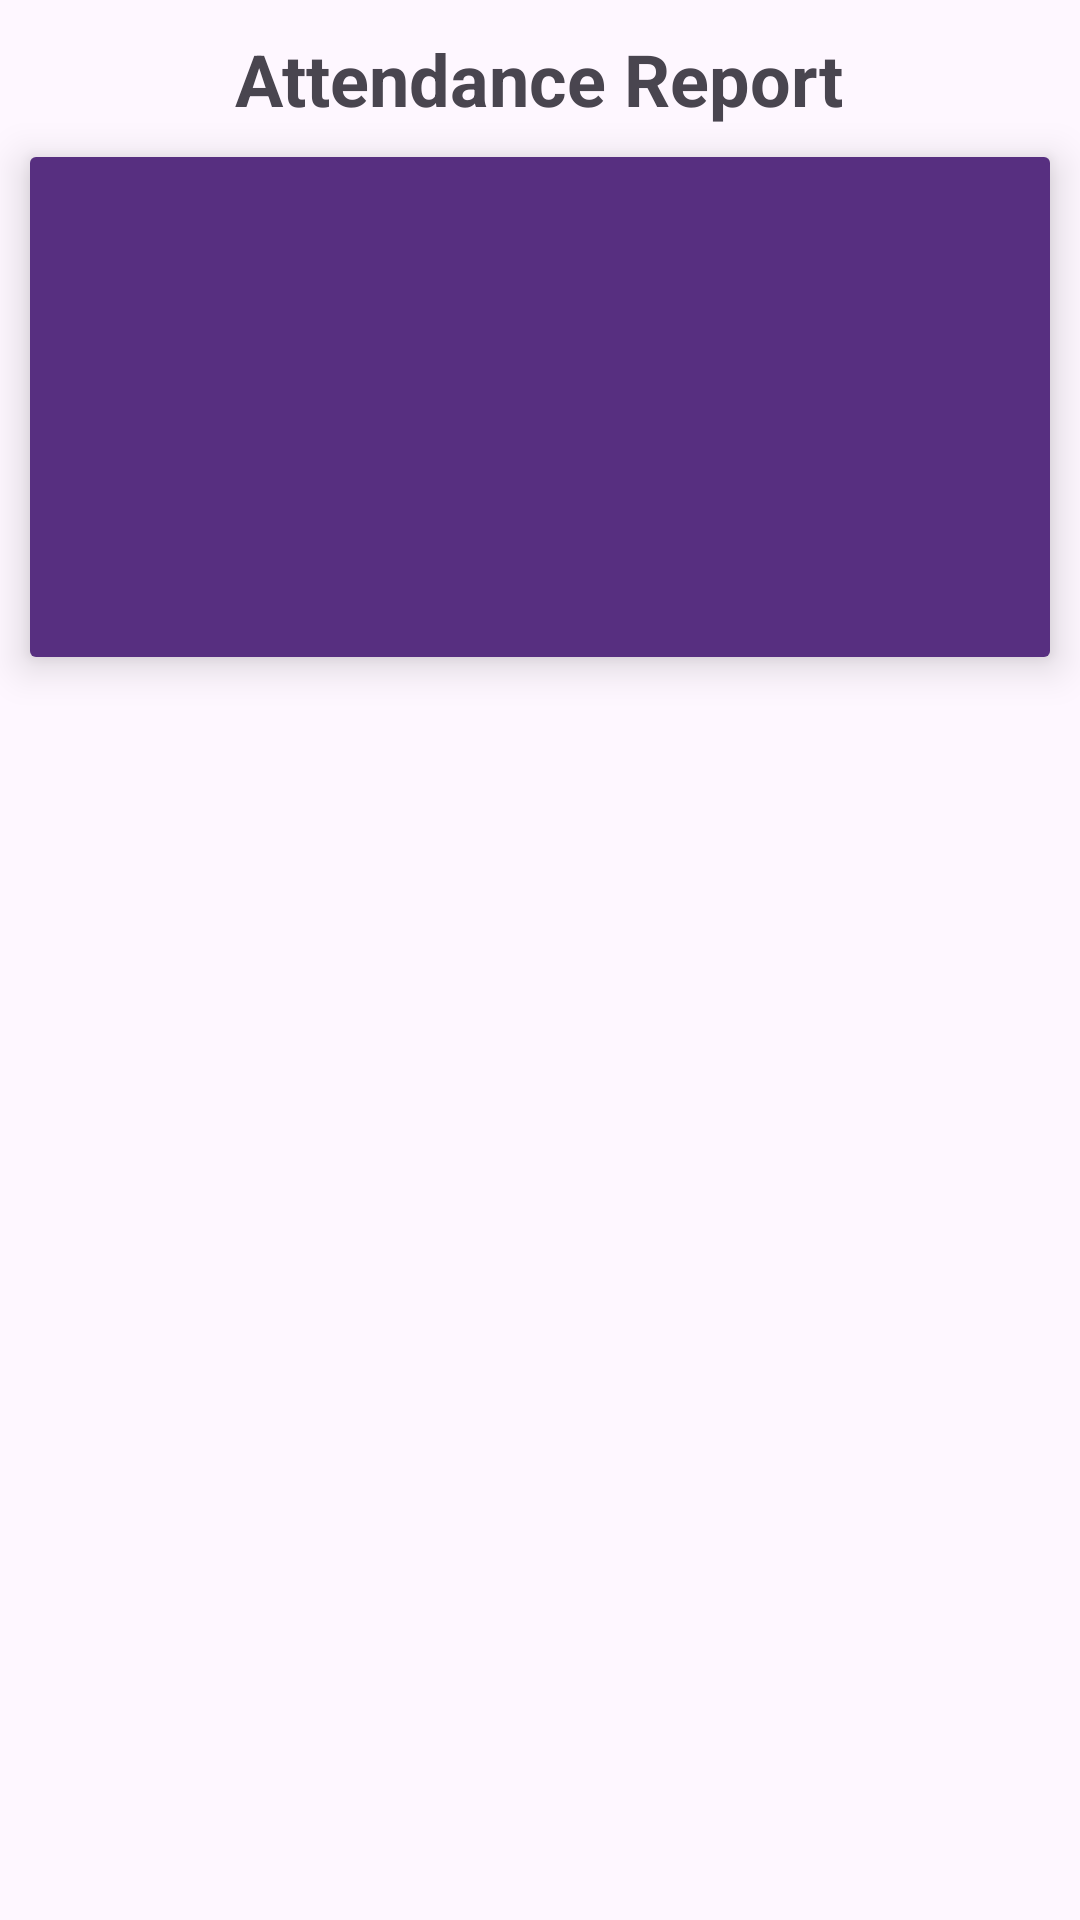

Produce the Android XML layout that renders to this screen, including the resource entries it uses.
<!-- AndroidManifest.xml: application theme Theme.CCISAttendanceChecker -->
<!-- res/layout/activity_attendance_report.xml -->
<?xml version="1.0" encoding="utf-8"?>
<LinearLayout xmlns:android="http://schemas.android.com/apk/res/android"
    xmlns:app="http://schemas.android.com/apk/res-auto"
    xmlns:tools="http://schemas.android.com/tools"
    android:id="@+id/main"
    android:layout_width="match_parent"
    android:layout_height="match_parent"
    android:orientation="vertical"
    android:fitsSystemWindows="true"
    tools:context=".AttendanceReportActivity">


    <RelativeLayout
        android:layout_width="match_parent"
        android:layout_height="wrap_content"
        >

        <ImageView
            android:id="@+id/backButton"
            android:layout_width="wrap_content"
            android:layout_height="wrap_content"
            android:src="@drawable/icon_back_ios"
            android:layout_marginStart="15dp"
            android:layout_centerVertical="true"/>

        <TextView
            android:layout_width="wrap_content"
            android:layout_height="wrap_content"
            android:text="Attendance Report"
            android:padding="10dp"
            android:textSize="24sp"
            android:textStyle="bold"
            android:layout_centerHorizontal="true"
            />

        <ImageView
            android:id="@+id/printButton"
            android:layout_width="wrap_content"
            android:layout_height="wrap_content"
            android:src="@drawable/icon_print"
            android:layout_alignParentEnd="true"
            android:layout_marginEnd="15dp"
            android:layout_centerVertical="true"/>

    </RelativeLayout>

    <LinearLayout
        android:layout_width="match_parent"
        android:layout_height="wrap_content"
        android:orientation="vertical"
        android:padding="15dp"
        android:elevation="8dp"
        android:layout_marginStart="10dp"
        android:layout_marginEnd="10dp"
        android:background="@drawable/bg_rounded_attendance_report"
        >

        <TextView
            android:id="@+id/eventNameReport"
            android:layout_width="match_parent"
            android:layout_height="wrap_content"
            android:text=""
            android:layout_marginTop="15dp"
            android:textSize="28sp"
            android:textColor="@color/white"
            android:singleLine="false"
            android:maxLines="2"
            android:fontFamily="sans-serif"

            />
        <LinearLayout
            android:layout_width="match_parent"
            android:layout_height="wrap_content"
            android:orientation="horizontal"
            android:layout_marginTop="60dp"
            >
          <TextView
              android:id="@+id/Yrsection"
              android:layout_width="match_parent"
              android:layout_height="wrap_content"
              android:textSize="18sp"
              android:textColor="@color/white"
              android:text=""
              android:fontFamily="sans-serif"
              android:gravity="center"
              />

        </LinearLayout>

    </LinearLayout>

    <FrameLayout
        android:id="@+id/container"
        android:layout_width="match_parent"
        android:layout_height="match_parent">

        <ProgressBar
            android:id="@+id/progressBar"
            android:indeterminateTint="#FFC300"
            android:layout_width="wrap_content"
            android:layout_height="wrap_content"
            android:layout_gravity="center"
            android:visibility="gone" />

    </FrameLayout>

</LinearLayout>
<!-- resources referenced by this layout -->
<resources>
  <color name="white">#FFFFFFFF</color>
  <!-- drawable bg_rounded_attendance_report (drawable) -->
  <?xml version="1.0" encoding="utf-8"?>
  <shape xmlns:android="http://schemas.android.com/apk/res/android">
  
      <solid
          android:color="#572F80"
          />
      <corners
          android:radius="2dp"
          />
  
  </shape>
  <style name="Theme.CCISAttendanceChecker" parent="Base.Theme.CCISAttendanceChecker" />
  <style name="Base.Theme.CCISAttendanceChecker" parent="Theme.Material3.DayNight.NoActionBar">
          
          
      </style>
</resources>
